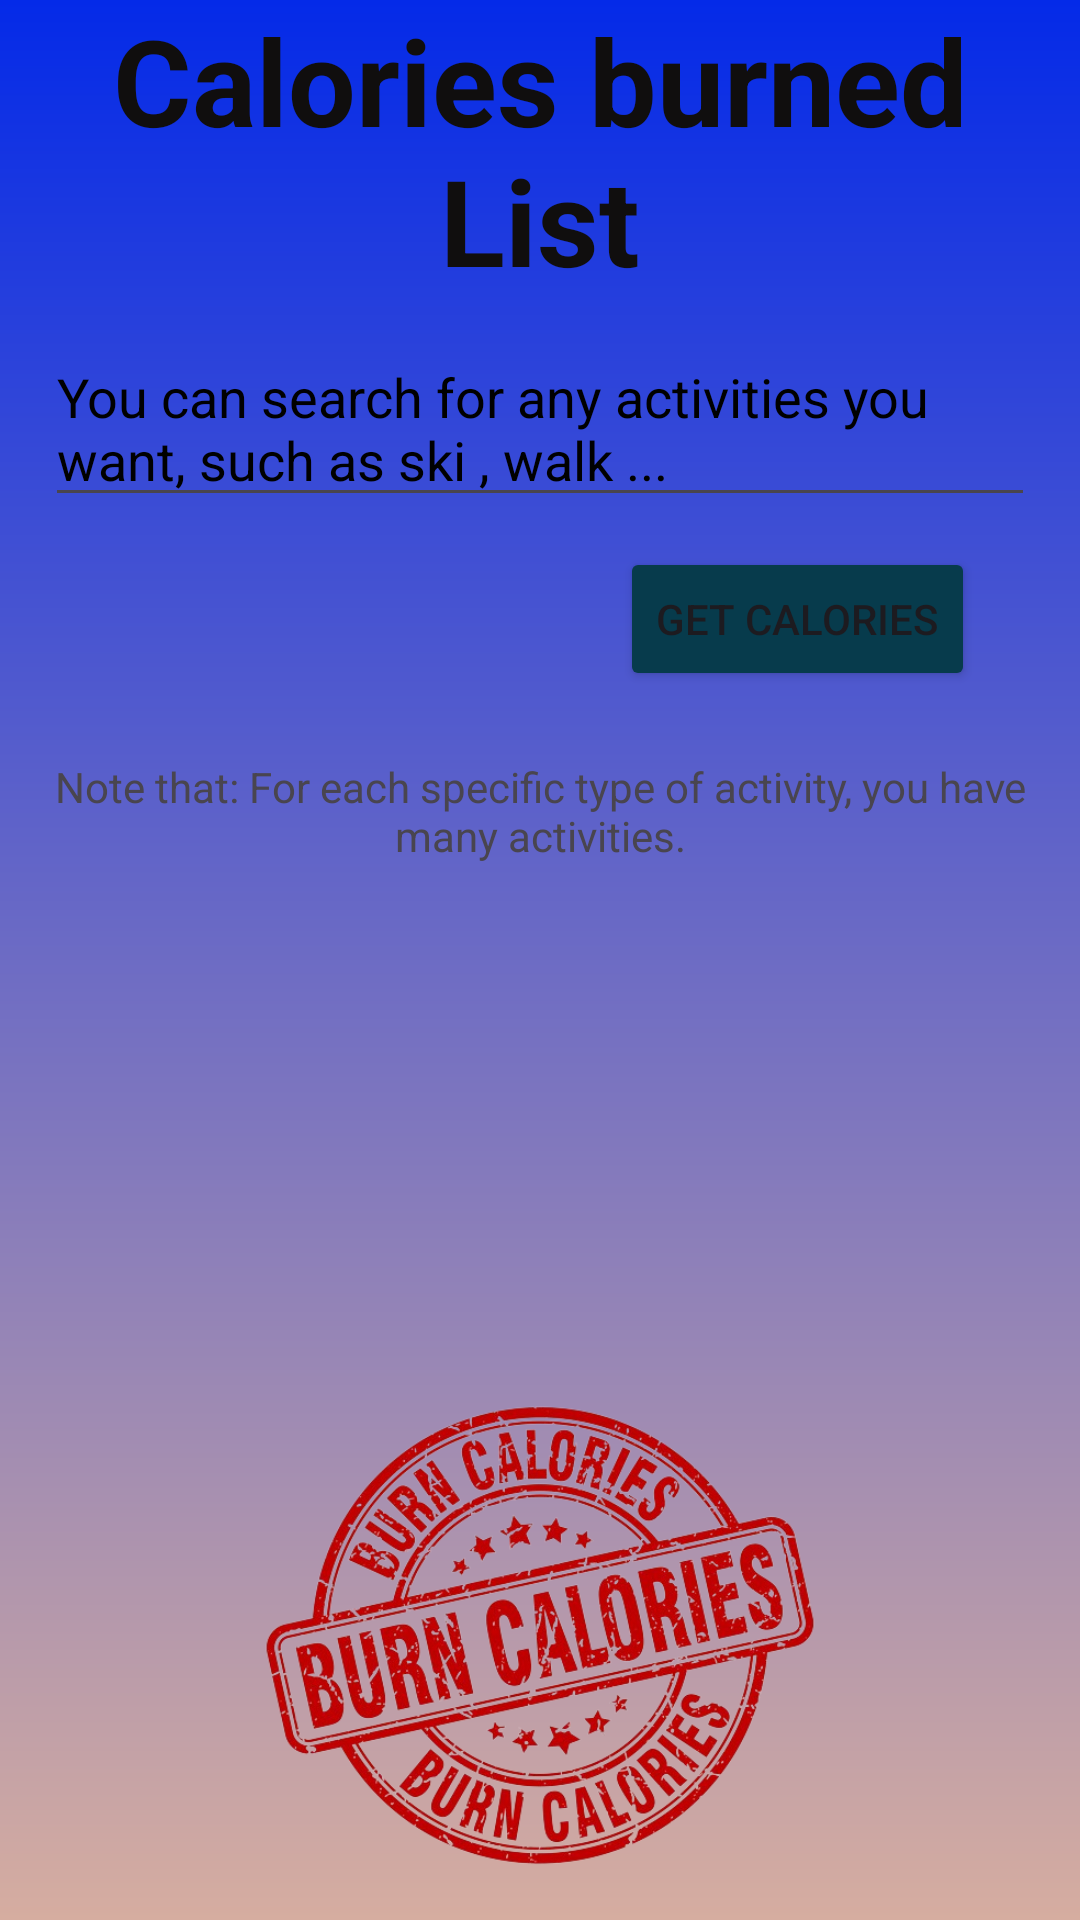

Write the Android layout XML for this screen, with the resource values it uses.
<!-- AndroidManifest.xml: application theme Theme.Assignment_23_2 -->
<!-- res/layout/activity_calories.xml -->
<?xml version="1.0" encoding="utf-8"?>
<RelativeLayout xmlns:android="http://schemas.android.com/apk/res/android"
    xmlns:app="http://schemas.android.com/apk/res-auto"
    xmlns:tools="http://schemas.android.com/tools"
    android:layout_width="match_parent"
    android:layout_height="match_parent"
    android:background="@drawable/bg3"
    android:paddingLeft="15dp"
    android:paddingRight="15dp"
    tools:context=".CaloriesActivity">

    <TextView
        android:id="@+id/txt112"
        android:layout_width="353dp"
        android:layout_height="wrap_content"
        android:gravity="center"
        android:text="Calories burned List"
        android:textColor="#100E0E"
        android:textSize="40dp"
        android:textStyle="bold" />

    <EditText
        android:id="@+id/txttitle12"
        android:layout_width="397dp"
        android:layout_height="wrap_content"
        android:layout_below="@+id/txt112"
        android:layout_marginTop="10dp"
        android:hint="You can search for any activities you want, such as ski , walk ..."
        android:textColorHint="@color/black" />

    <Button
        android:id="@+id/btngetcalories"
        android:layout_width="wrap_content"
        android:layout_height="wrap_content"
        android:layout_marginTop="10dp"
        android:layout_marginEnd="20dp"
        android:layout_marginBottom="20dp"
        android:layout_below="@+id/txttitle12"
        android:layout_alignParentRight="true"
        android:backgroundTint="#073b4c"
        android:onClick="btn_OnClick"
        android:text="Get Calories" />

    <TextView
        android:layout_width="match_parent"
        android:layout_height="40dp"
        android:gravity="center"
        android:text="Note that: For each specific type of activity, you have many activities."
        android:layout_below="@id/btngetcalories"
        android:id="@+id/t1"/>

    <ScrollView
        android:id="@+id/sc12"
        android:layout_width="wrap_content"
        android:layout_height="144dp"
        android:layout_below="@id/t1"
        android:layout_marginTop="20dp">

        <ListView
            android:id="@+id/listV21"
            android:layout_width="match_parent"
            android:layout_height="match_parent"

            />

    </ScrollView>

    <ImageView
        android:id="@+id/imageView"
        android:layout_width="match_parent"
        android:layout_height="wrap_content"
        android:layout_below="@id/sc12"
        android:layout_alignParentBottom="true"
        android:layout_marginTop="10dp"
        app:srcCompat="@drawable/ccc" />
</RelativeLayout>
<!-- resources referenced by this layout -->
<resources>
  <!-- drawable bg3 (drawable) -->
  <?xml version="1.0" encoding="utf-8"?>
  <shape xmlns:android="http://schemas.android.com/apk/res/android">
  
      <gradient android:type="linear" android:angle="100"
          android:startColor="#042AE8" android:endColor="#D6ADA0" />
  </shape>
  <!-- drawable ccc: png bitmap (drawable, 315930 bytes) -->
  <style name="Theme.Assignment_23_2" parent="Base.Theme.Assignment_23_2" />
  <style name="Base.Theme.Assignment_23_2" parent="Theme.Material3.DayNight.NoActionBar">
          
          
      </style>
  <!-- not gathered from this repository: default colours our renderer supplied (Android Studio template values) -->
  <color name="black">#FF000000</color>
</resources>
